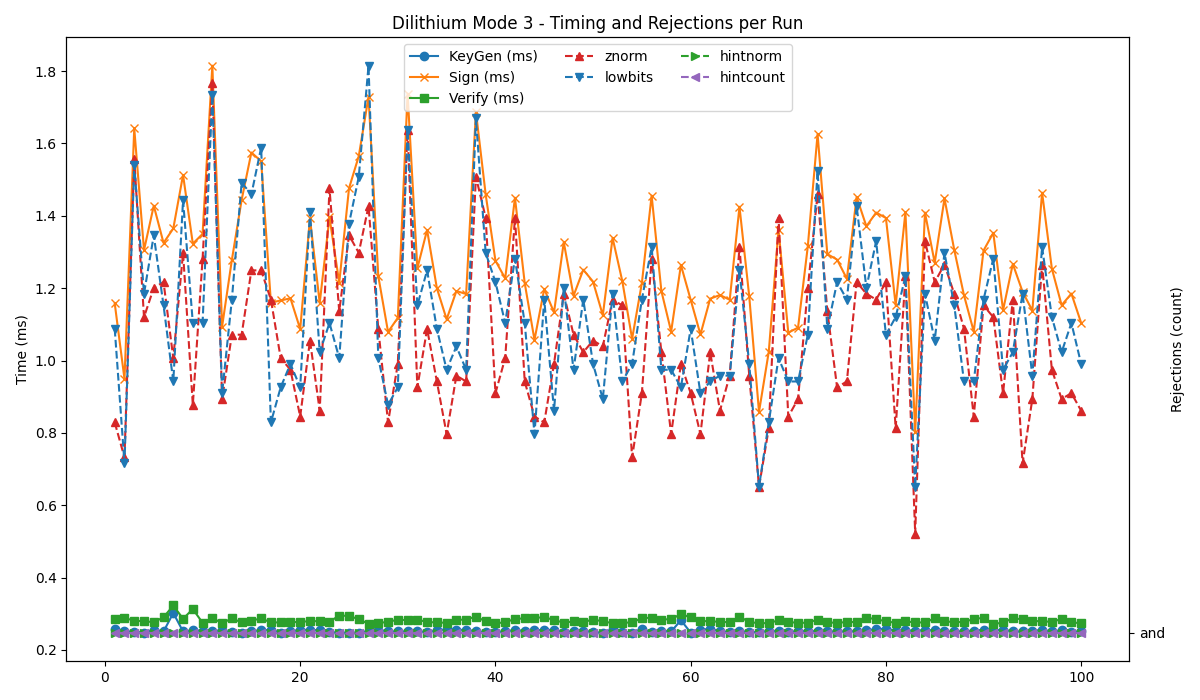

Source data for this figure (header and first rows):
timestamp, mode, keygen, sign, verify, znorm, lowbits, hintnorm, hintcount
2025-05-28 14:20:00, 3, 0.258, 1.158, 0.286, 36, 52, 0, and
2025-05-28 14:20:02, 3, 0.252, 0.949, 0.288, 30, 29, 0, and
2025-05-28 14:20:03, 3, 0.250, 1.642, 0.281, 81, 80, 0, and
2025-05-28 14:20:05, 3, 0.248, 1.305, 0.279, 54, 58, 0, and
2025-05-28 14:20:06, 3, 0.256, 1.428, 0.277, 59, 68, 0, and
2025-05-28 14:20:08, 3, 0.251, 1.325, 0.290, 60, 56, 0, and
2025-05-28 14:20:10, 3, 0.302, 1.365, 0.323, 47, 43, 0, and
2025-05-28 14:20:11, 3, 0.251, 1.513, 0.286, 65, 74, 0, and
2025-05-28 14:20:13, 3, 0.254, 1.323, 0.313, 39, 53, 0, and
2025-05-28 14:20:14, 3, 0.253, 1.350, 0.275, 64, 53, 0, and
2025-05-28 14:20:16, 3, 0.252, 1.815, 0.288, 94, 92, 0, and
2025-05-28 14:20:17, 3, 0.254, 1.094, 0.274, 40, 41, 0, and
2025-05-28 14:20:19, 3, 0.249, 1.278, 0.287, 51, 57, 0, and
2025-05-28 14:20:20, 3, 0.247, 1.444, 0.276, 51, 77, 0, and
2025-05-28 14:20:22, 3, 0.252, 1.575, 0.281, 62, 75, 0, and
2025-05-28 14:20:23, 3, 0.254, 1.551, 0.287, 62, 83, 0, and
2025-05-28 14:20:25, 3, 0.256, 1.160, 0.276, 57, 36, 0, and
2025-05-28 14:20:27, 3, 0.248, 1.166, 0.276, 47, 42, 0, and
2025-05-28 14:20:28, 3, 0.252, 1.172, 0.277, 45, 46, 0, and
2025-05-28 14:20:30, 3, 0.255, 1.087, 0.277, 37, 42, 0, and
2025-05-28 14:20:31, 3, 0.256, 1.393, 0.280, 50, 72, 0, and
2025-05-28 14:20:33, 3, 0.254, 1.159, 0.279, 38, 48, 0, and
2025-05-28 14:20:34, 3, 0.249, 1.396, 0.278, 76, 53, 0, and
2025-05-28 14:20:36, 3, 0.248, 1.215, 0.295, 55, 47, 0, and
2025-05-28 14:20:37, 3, 0.248, 1.476, 0.294, 68, 70, 0, and
2025-05-28 14:20:39, 3, 0.248, 1.565, 0.285, 65, 78, 0, and
2025-05-28 14:20:40, 3, 0.252, 1.729, 0.272, 73, 97, 0, and
2025-05-28 14:20:42, 3, 0.256, 1.233, 0.275, 52, 47, 0, and
2025-05-28 14:20:43, 3, 0.251, 1.079, 0.277, 36, 39, 0, and
2025-05-28 14:20:45, 3, 0.251, 1.118, 0.284, 46, 42, 0, and
2025-05-28 14:20:46, 3, 0.251, 1.738, 0.282, 86, 86, 0, and
2025-05-28 14:20:48, 3, 0.252, 1.255, 0.284, 42, 56, 0, and
2025-05-28 14:20:49, 3, 0.249, 1.361, 0.277, 52, 62, 0, and
2025-05-28 14:20:51, 3, 0.254, 1.200, 0.276, 43, 52, 0, and
2025-05-28 14:20:53, 3, 0.257, 1.114, 0.275, 34, 45, 0, and
2025-05-28 14:20:54, 3, 0.256, 1.192, 0.283, 44, 49, 0, and
2025-05-28 14:20:56, 3, 0.255, 1.184, 0.284, 43, 45, 0, and
2025-05-28 14:20:57, 3, 0.252, 1.688, 0.292, 78, 88, 0, and
2025-05-28 14:20:59, 3, 0.249, 1.459, 0.279, 71, 65, 0, and
2025-05-28 14:21:00, 3, 0.250, 1.276, 0.274, 41, 60, 0, and
2025-05-28 14:21:02, 3, 0.251, 1.227, 0.276, 47, 53, 0, and
2025-05-28 14:21:03, 3, 0.255, 1.450, 0.286, 71, 64, 0, and
2025-05-28 14:21:05, 3, 0.252, 1.214, 0.287, 43, 53, 0, and
2025-05-28 14:21:06, 3, 0.254, 1.057, 0.289, 37, 34, 0, and
2025-05-28 14:21:08, 3, 0.256, 1.198, 0.290, 36, 57, 0, and
2025-05-28 14:21:09, 3, 0.255, 1.133, 0.283, 46, 38, 0, and
2025-05-28 14:21:11, 3, 0.250, 1.327, 0.275, 58, 59, 0, and
2025-05-28 14:21:12, 3, 0.252, 1.179, 0.279, 51, 45, 0, and
2025-05-28 14:21:14, 3, 0.253, 1.251, 0.277, 48, 57, 0, and
2025-05-28 14:21:15, 3, 0.250, 1.218, 0.284, 50, 46, 0, and
2025-05-28 14:21:17, 3, 0.247, 1.125, 0.279, 49, 40, 0, and
2025-05-28 14:21:19, 3, 0.258, 1.339, 0.274, 57, 58, 0, and
2025-05-28 14:21:20, 3, 0.250, 1.219, 0.275, 56, 43, 0, and
2025-05-28 14:21:22, 3, 0.248, 1.060, 0.276, 30, 46, 0, and
2025-05-28 14:21:23, 3, 0.258, 1.214, 0.288, 41, 57, 0, and
2025-05-28 14:21:25, 3, 0.249, 1.456, 0.289, 64, 66, 0, and
2025-05-28 14:21:26, 3, 0.253, 1.192, 0.284, 48, 45, 0, and
2025-05-28 14:21:28, 3, 0.251, 1.080, 0.285, 34, 45, 0, and
2025-05-28 14:21:29, 3, 0.282, 1.264, 0.299, 46, 42, 0, and
2025-05-28 14:21:31, 3, 0.248, 1.168, 0.290, 41, 52, 0, and
... 40 more rows
